Run: headless pygame with SDL's dummy video driver; simulated clock (each Clock.tick advances the game by its frame time, no real sleeping); random seed 0; keys injected as events and as key.get_pressed() state; no mouse input.
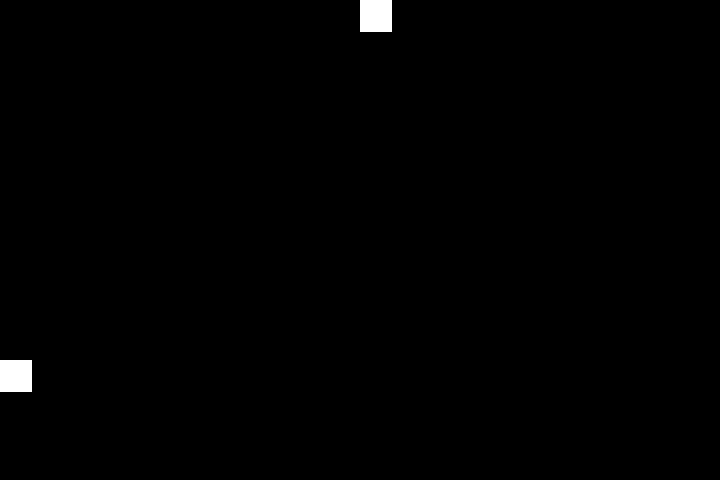
Frame 1 of 4 · flips 1–60 · no input
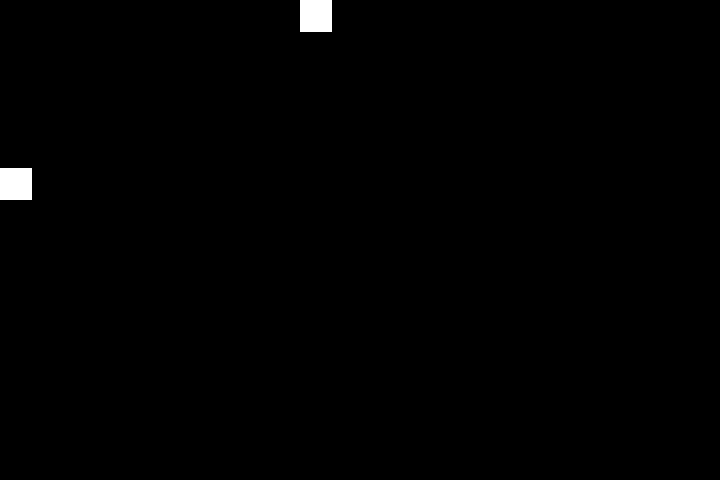
Frame 2 of 4 · flips 61–180 · tapped SPACE, RETURN · held RIGHT (→), D
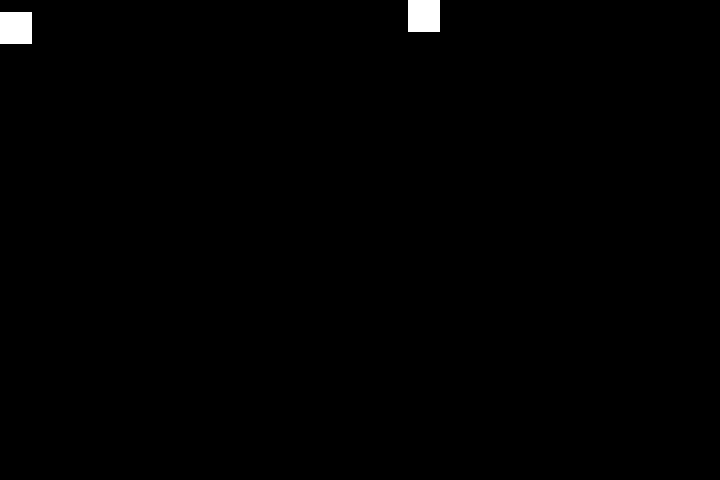
Frame 3 of 4 · flips 181–300 · held DOWN (↓), S
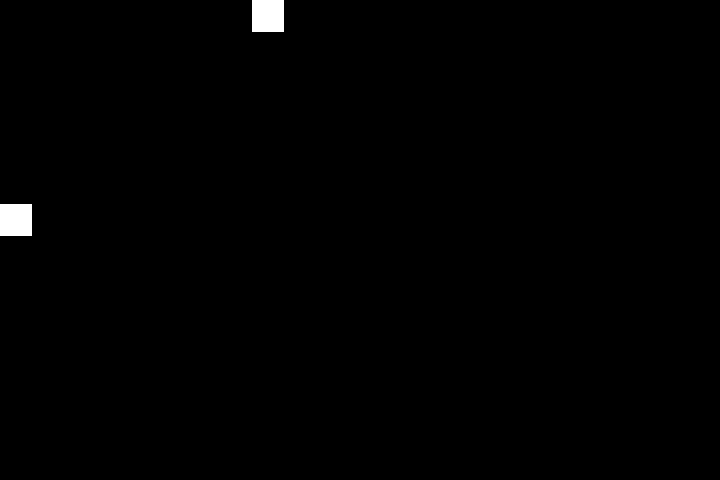
Frame 4 of 4 · flips 301–420 · held LEFT (←), A, UP (↑), W

The pygame program that drew these frames:

import pygame
pygame.init()

screen = pygame.display.set_mode((720, 480))
clock = pygame.time.Clock()
FPS = 60  # Frames per second.

BLACK = (0, 0, 0)
WHITE = (255, 255, 255)
			
rect1 = pygame.Rect((0, 0), (32, 32))
rect2 = pygame.Rect((0, 0), (32, 32))
image = pygame.Surface((32, 32))
image.fill(WHITE)

forward1 = True
forward2 = True

while True:
  clock.tick(FPS)

  for event in pygame.event.get():
    if event.type == pygame.QUIT:
      quit()

  if forward1:
    rect1.move_ip(6, 0)
  else:
    rect1.move_ip(-6, 0)

  if forward2:
    rect2.move_ip(0, 6)
  else:
    rect2.move_ip(0, -6)

  if rect1.x > 720 - rect1.w:
    forward1 = False
  elif rect1.x < 0:
    forward1 = True

  if rect2.y > 480 - rect2.h:
    forward2 = False
  elif rect2.y < 0:
    forward2 = True

  screen.fill(BLACK)
  screen.blit(image, rect1)
  screen.blit(image, rect2)
  pygame.display.update()
